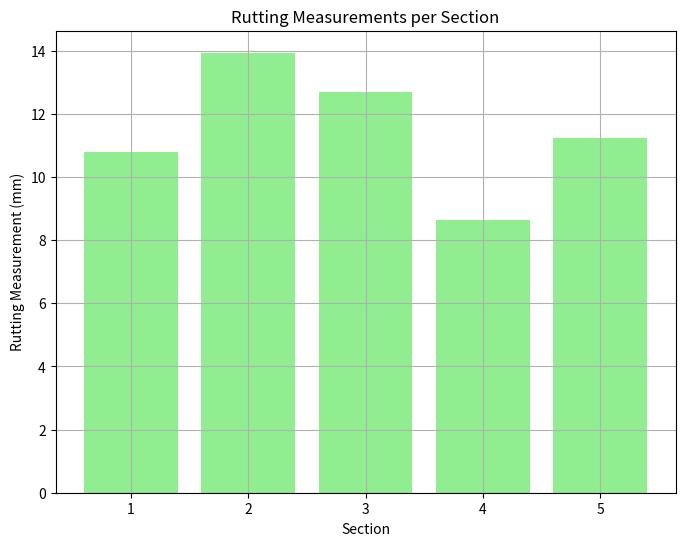
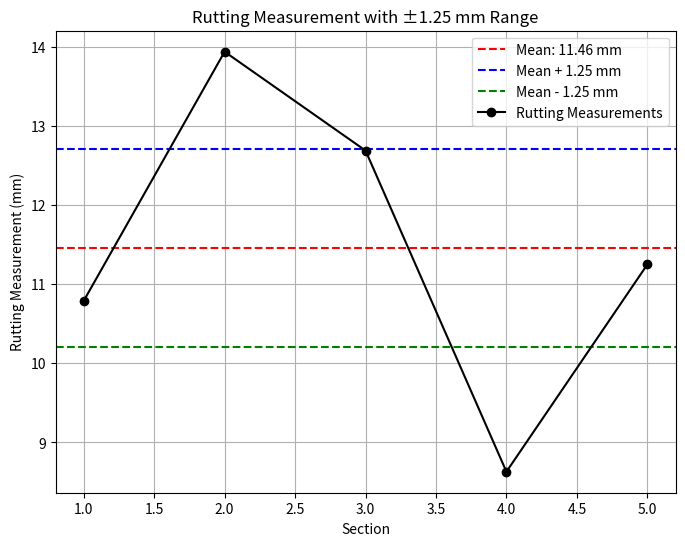

Write Python code to recreate these figures, in order.
# Question - 2----------------------------------------------------------------------------------------

import numpy as np
import matplotlib.pyplot as plt
import seaborn as sns

# Rutting data provided
sections = [1, 2, 3, 4, 5]
rutting_data = [10.79, 13.94, 12.69, 8.63, 11.25]

# Calculating the mean and standard deviation
mean_rutting = np.mean(rutting_data)
std_rutting = np.std(rutting_data, ddof=1)
acceptance_criterion = 1.25

# Print the key statistics
print(f"Mean Rutting Measurement: {mean_rutting:.2f} mm")
print(f"Standard Deviation of Rutting: {std_rutting:.2f} mm")

# Check if the standard deviation meets the agency's acceptance criterion
if std_rutting <= acceptance_criterion:
    print("The measurement method meets the precision acceptance criterion (Standard deviation ≤ 1.25 mm).")
else:
    print("The measurement method does NOT meet the precision acceptance criterion (Standard deviation > 1.25 mm).")

# 1. Bar plot of rutting measurements
plt.figure(figsize=(8, 6))
plt.bar(sections, rutting_data, color='lightgreen')
plt.xlabel('Section')
plt.ylabel('Rutting Measurement (mm)')
plt.title('Rutting Measurements per Section')
plt.grid(True)
plt.show()

# 2. Standard deviation plot with mean and ±1.25 mm range
plt.figure(figsize=(8, 6))
plt.axhline(mean_rutting, color='red', linestyle='--', label=f'Mean: {mean_rutting:.2f} mm')
plt.axhline(mean_rutting + acceptance_criterion, color='blue', linestyle='--', label=f'Mean + {acceptance_criterion} mm')
plt.axhline(mean_rutting - acceptance_criterion, color='green', linestyle='--', label=f'Mean - {acceptance_criterion} mm')
plt.plot(sections, rutting_data, marker='o', linestyle='-', color='black', label='Rutting Measurements')
plt.xlabel('Section')
plt.ylabel('Rutting Measurement (mm)')
plt.title('Rutting Measurement with ±1.25 mm Range')
plt.legend()
plt.grid(True)
plt.show()





# Question-1 --------------------------------------------------------------------------------------------------------

# import pandas as pd
# import numpy as np
# import matplotlib.pyplot as plt
# import seaborn as sns
# from scipy import stats

# # Data from the IRI (International Roughness Index) of both agency and vendor is manually added
# data_dict = {
#     'SrNO': [1, 2, 3, 4, 5, 6, 7, 8, 9, 10, 11, 12, 13, 14, 15, 16, 17, 18, 19],
#     'IRI_agency': [1.6, 6.4, 8.0, 3.2, 4.1, 3.4, 3.4, 2.2, 5.0, 4.6, 2.4, 5.6, 4.1, 2.0, 3.1, 4.6, 2.8, 4.9, 5.0],
#     'IRI_vendor': [1.4, 6.5, 7.9, 3.3, 4.4, 3.7, 3.6, 2.6, 5.0, 4.6, 2.6, 5.4, 4.1, 2.0, 3.4, 4.6, 3.1, 5.1, 5.1]
# }

# # Converting the dictionary into a DataFrame for easy handling
# data = pd.DataFrame(data_dict)

# # Display the first few rows of the data
# print(data.head())

# # Step 1: Conduct a paired t-test to compare IRI values between agency and vendor
# t_stat, p_value = stats.ttest_rel(data['IRI_vendor'], data['IRI_agency'])
# print(f"Paired t-test results: \n t-statistic = {t_stat}, p-value = {p_value}")

# # Determine if the p-value indicates a significant difference (using alpha = 0.05 for 95% confidence)
# if p_value < 0.05:
#     print("At a 95% confidence level, there is a significant difference between the agency and vendor measurements.")
# else:
#     print("At a 95% confidence level, there is no significant difference between the agency and vendor measurements.")

# # Step 2: Calculate the bias (difference between the two sets of measurements)
# bias = data['IRI_vendor'] - data['IRI_agency']
# mean_bias = np.mean(bias)
# print(f"Mean bias between vendor and agency IRI: {mean_bias}")
# if mean_bias > 0:
#     print("The vendor tends to overestimate the IRI values.")
# elif mean_bias < 0:
#     print("The vendor tends to underestimate the IRI values.")
# else:
#     print("No consistent bias detected.")

# # Step 3: Check if the vendor's measurements fall within ±5% accuracy of the agency's reference
# accuracy_check = np.abs(bias / data['IRI_agency']) <= 0.05
# accuracy_percent = accuracy_check.mean() * 100
# print(f"Percentage of data within ±5% accuracy: {accuracy_percent}%")
# if accuracy_percent >= 95:
#     print("The automated equipment meets the accuracy requirement.")
# else:
#     print("The automated equipment does not meet the accuracy requirement.")

# # Visualizing the data

# # Plot 1: Vendor vs Agency scatter plot
# plt.figure(figsize=(10, 6))
# plt.scatter(data['IRI_agency'], data['IRI_vendor'], color='black', label='Vendor IRI')
# plt.plot([data['IRI_agency'].min(), data['IRI_agency'].max()],
#          [data['IRI_agency'].min(), data['IRI_agency'].max()],
#          color='red', linestyle='--', label='Perfect Match Line (Vendor = Agency)')
# plt.title('Comparison of Vendor and Agency IRI Measurements')
# plt.xlabel('Agency IRI (m/km)')
# plt.ylabel('Vendor IRI (m/km)')
# plt.legend()
# plt.grid(True)
# plt.show()

# # Plot 2: Visualizing the bias between vendor and agency measurements
# plt.figure(figsize=(10, 6))
# plt.plot(data.index, bias, marker='o', color='blue', label='Vendor - Agency Bias')
# plt.axhline(0, color='red', linestyle='--', label='No Bias Line')
# plt.title('Bias Between Vendor and Agency IRI Measurements')
# plt.xlabel('Sample Number')
# plt.ylabel('Bias (m/km)')
# plt.legend()
# plt.grid(True)
# plt.show()

# # Plot 3: Checking accuracy of the vendor measurements (±5% of the agency reference)
# plt.figure(figsize=(10, 6))
# plt.plot(data.index, accuracy_check, marker='o', color='blue', label='Within ±5% Accuracy')
# plt.axhline(1, color='black', linestyle='--', label='Accuracy Threshold')
# plt.title('Accuracy of Vendor Measurements (±5% of Agency Reference)')
# plt.xlabel('Sample Number')
# plt.ylabel('Accuracy (1 = Within Threshold, 0 = Outside)')
# plt.legend()
# plt.grid(True)
# plt.show()

# # Plot 4: Histogram showing the distribution of bias
# plt.figure(figsize=(10, 6))
# sns.histplot(bias, kde=True, bins=20, color='red')
# plt.axvline(mean_bias, color='black', linestyle='--', label=f'Mean Bias = {mean_bias:.3f}')
# plt.title('Distribution of Bias (Vendor - Agency)')
# plt.xlabel('Bias (m/km)')
# plt.ylabel('Frequency')
# plt.legend()
# plt.grid(True)
# plt.show()
